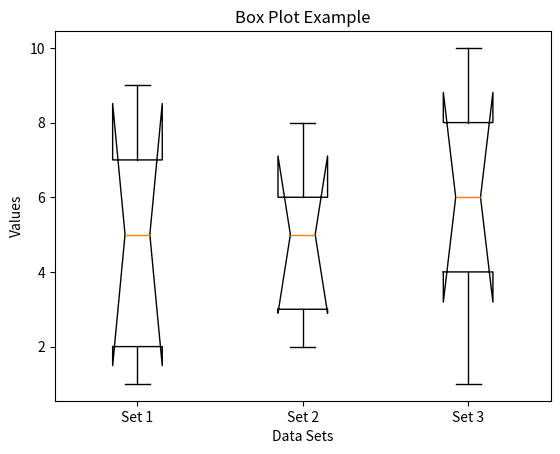

Write Python code to recreate this figure.
import pandas as pd
import matplotlib.pyplot as plt

# Sample data
df = pd.DataFrame({
    'Set 1': [1, 2, 5, 7, 9],
    'Set 2': [2, 3, 5, 6, 8],
    'Set 3': [1, 4, 6, 8, 10]
})

plt.boxplot([df['Set 1'], df['Set 2'], df['Set 3']], labels=['Set 1', 'Set 2', 'Set 3'], notch=True, vert=True)
plt.xlabel('Data Sets')
plt.ylabel('Values')
plt.title('Box Plot Example')
plt.show()
